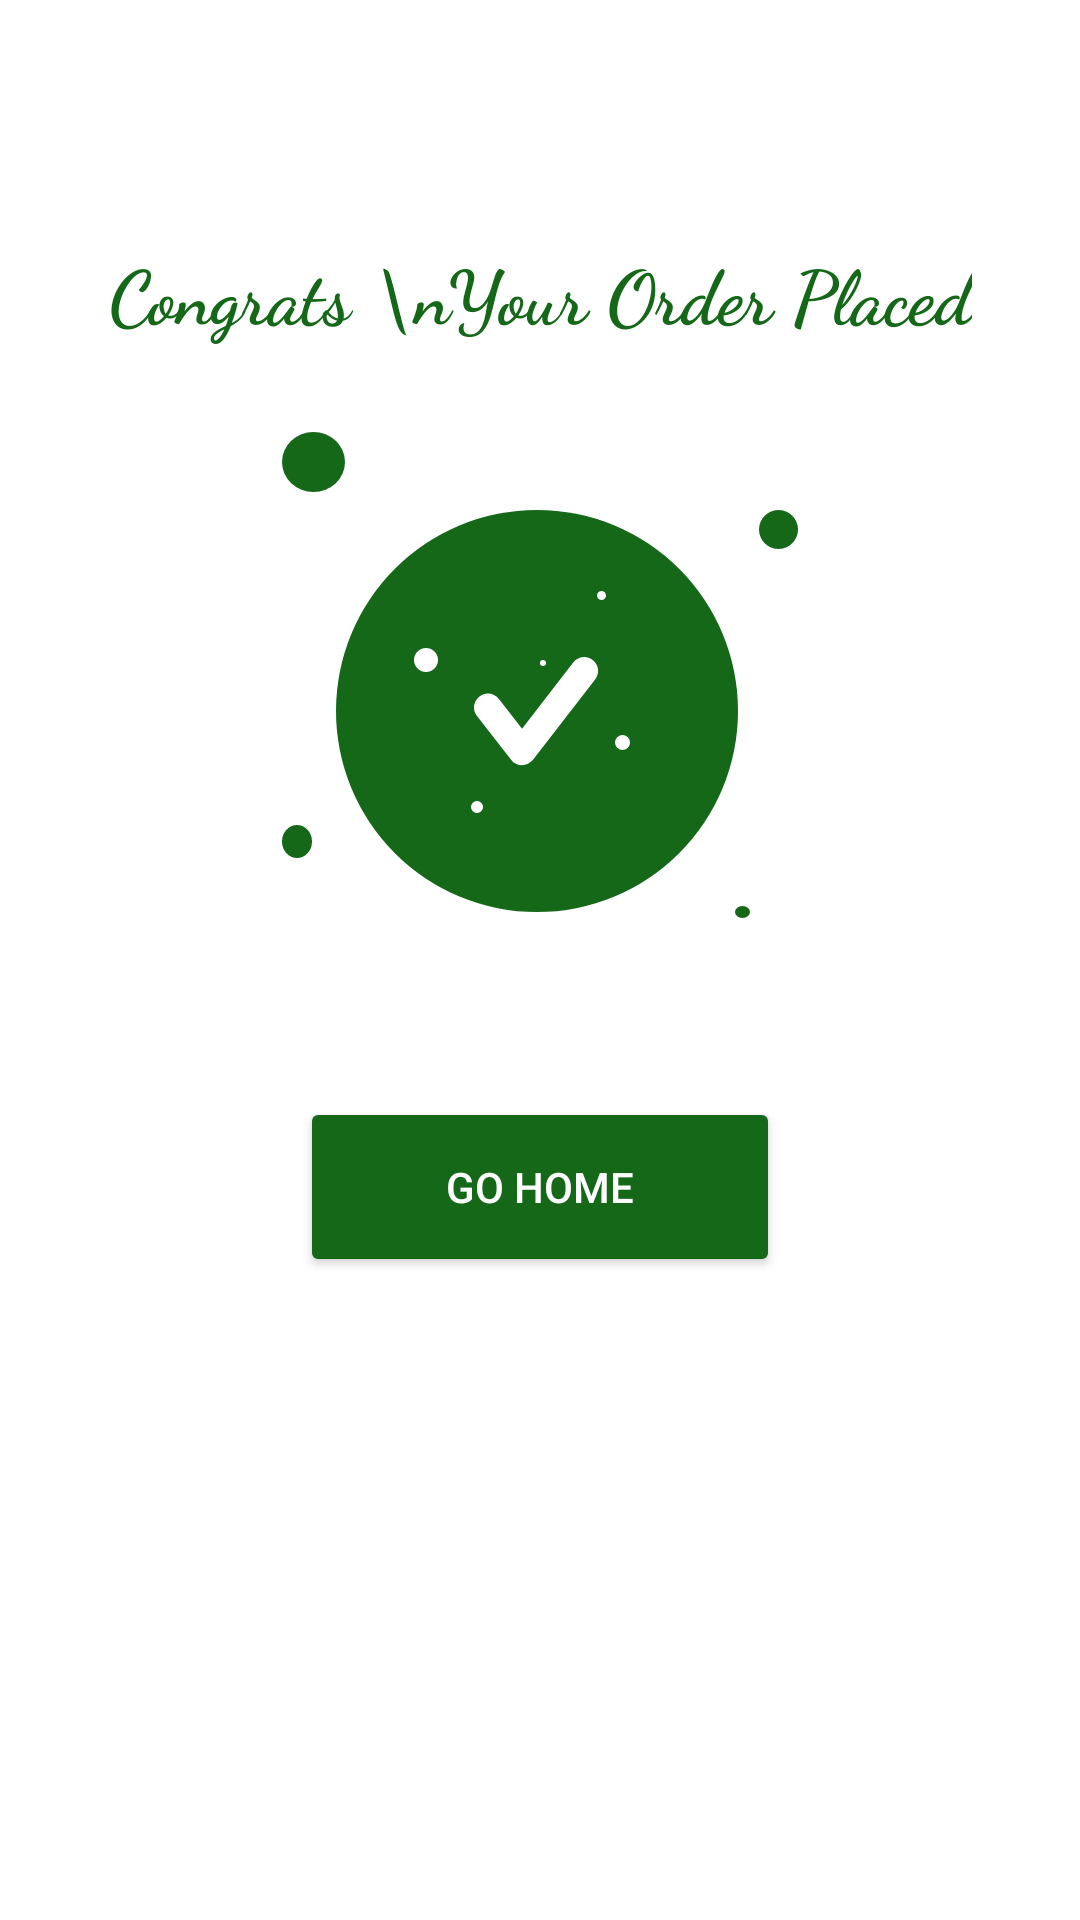

Write the Android layout XML for this screen, with the resource values it uses.
<!-- AndroidManifest.xml: application theme Theme.FoodDelight -->
<!-- res/layout/fragment_congratulation_bottom_sheet.xml -->
<?xml version="1.0" encoding="utf-8"?>
<androidx.constraintlayout.widget.ConstraintLayout xmlns:android="http://schemas.android.com/apk/res/android"
    xmlns:app="http://schemas.android.com/apk/res-auto"
    xmlns:tools="http://schemas.android.com/tools"
    android:layout_width="match_parent"
    android:layout_height="match_parent"
     android:background="@color/white"
    tools:context=".Fragments.CongratulationBottomSheet">

    <TextView
        android:id="@+id/textView21"
        android:layout_width="wrap_content"
        android:layout_height="wrap_content"
        android:layout_marginTop="80dp"
        android:fontFamily="cursive"
        android:gravity="center"
        android:text="Congrats \nYour Order Placed"
        android:textColor="@color/green"
        android:textSize="25sp"
        android:textStyle="bold"
        app:layout_constraintEnd_toEndOf="parent"
        app:layout_constraintStart_toStartOf="parent"
        app:layout_constraintTop_toTopOf="parent" />

    <ImageView
        android:id="@+id/imageView3"
        android:layout_width="172dp"
        android:layout_height="172dp"
        android:layout_marginTop="24dp"
        android:src="@drawable/congratulation"
        app:layout_constraintEnd_toEndOf="@+id/textView21"
        app:layout_constraintStart_toStartOf="@+id/textView21"
        app:layout_constraintTop_toBottomOf="@+id/textView21" />

    <Button
        android:id="@+id/gohomebtn"
        android:layout_width="160dp"
        android:layout_height="60dp"
        android:layout_marginTop="32dp"
        android:layout_marginBottom="30dp"
        android:backgroundTint="@color/green"
        android:text="Go Home"
        android:textColor="@color/white"
        app:layout_constraintBottom_toBottomOf="parent"
        app:layout_constraintEnd_toEndOf="@+id/imageView3"
        app:layout_constraintStart_toStartOf="@+id/imageView3"
        app:layout_constraintTop_toBottomOf="@+id/imageView3"
        app:layout_constraintVertical_bias="0.110000014" />
</androidx.constraintlayout.widget.ConstraintLayout>
<!-- resources referenced by this layout -->
<resources>
  <color name="green">#146818</color>
  <color name="white">#FFFFFFFF</color>
  <!-- drawable congratulation: vector/xml drawable (drawable, 3452 chars, omitted) -->
  <style name="Theme.FoodDelight" parent="Base.Theme.FoodDelight" />
  <style name="Base.Theme.FoodDelight" parent="Theme.Material3.DayNight.NoActionBar">
          
          
      </style>
</resources>
